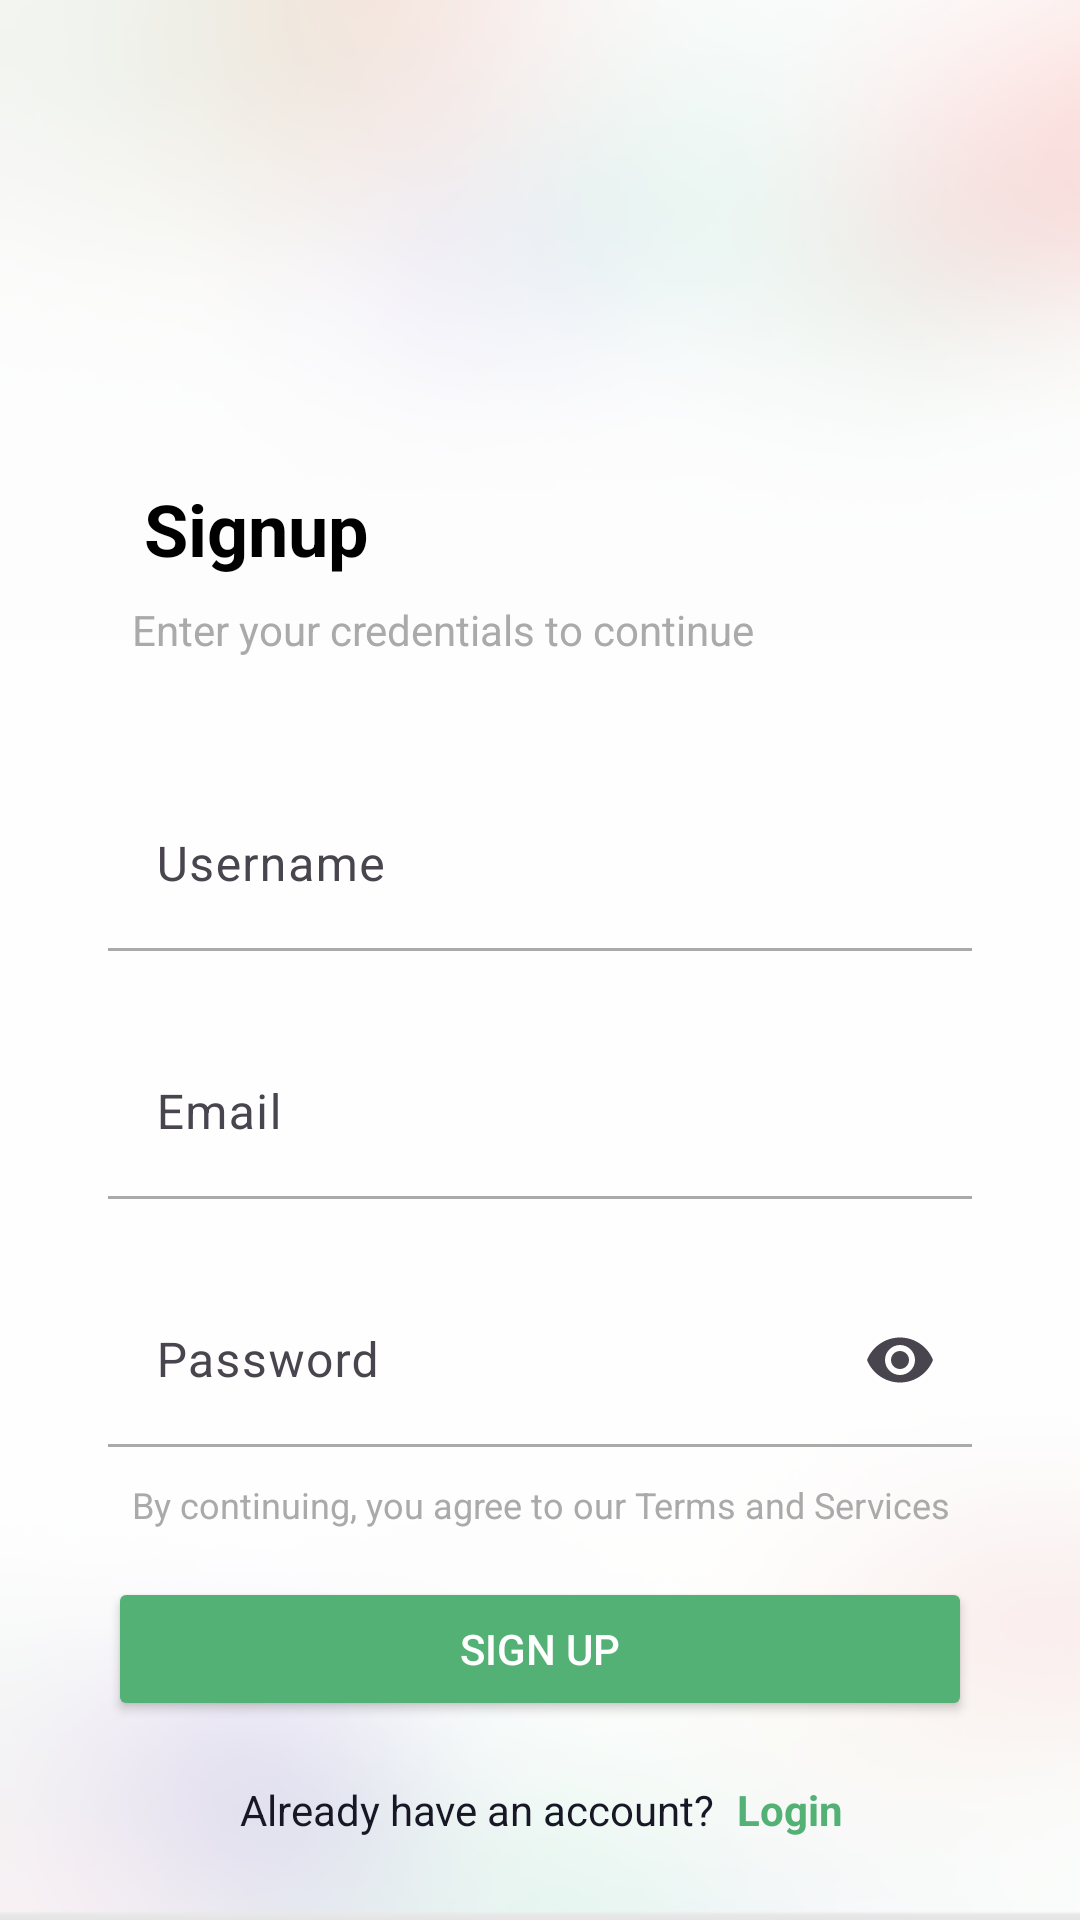

Reconstruct the res/layout file that produces this screen, plus the resources it refers to.
<!-- AndroidManifest.xml: application theme Theme.Nectar.Splash -->
<!-- res/layout/activity_signup.xml -->
<?xml version="1.0" encoding="utf-8"?>
<androidx.constraintlayout.widget.ConstraintLayout
    xmlns:android="http://schemas.android.com/apk/res/android"
    xmlns:app="http://schemas.android.com/apk/res-auto"
    xmlns:tools="http://schemas.android.com/tools"
    android:id="@+id/main"
    android:layout_width="match_parent"
    android:layout_height="match_parent"
    android:background="@drawable/screenbackground"
    tools:context=".ui.auth.SignupActivity"
    android:padding="20dp">

    
    <ImageView
        android:id="@+id/carrotIcon"
        android:layout_width="50dp"
        android:layout_height="50dp"
        android:src="@drawable/carrot_icon"
        android:contentDescription="Carrot Logo"
        android:layout_marginTop="40dp"
        android:layout_marginBottom="40dp"
        app:layout_constraintTop_toTopOf="parent"
        app:layout_constraintStart_toStartOf="parent"
        app:layout_constraintEnd_toEndOf="parent"/>

    
    <TextView
        android:id="@+id/signupText"
        android:layout_width="wrap_content"
        android:layout_height="wrap_content"
        android:layout_marginStart="28dp"
        android:layout_marginTop="50dp"
        android:text="Signup"
        android:textColor="@android:color/black"
        android:textSize="24sp"
        android:textStyle="bold"
        app:layout_constraintStart_toStartOf="parent"
        app:layout_constraintTop_toBottomOf="@id/carrotIcon" />

    
    <TextView
        android:id="@+id/signupSubText"
        android:text="Enter your credentials to continue"
        android:textSize="14sp"
        android:textColor="@android:color/darker_gray"
        android:layout_width="wrap_content"
        android:layout_height="wrap_content"
        android:layout_marginTop="8dp"
        android:layout_marginStart="24dp"
        app:layout_constraintTop_toBottomOf="@id/signupText"
        app:layout_constraintStart_toStartOf="parent"/>

    
    <com.google.android.material.textfield.TextInputLayout
        android:id="@+id/usernameTextInputLayout"
        android:layout_width="0dp"
        android:layout_height="wrap_content"
        android:layout_marginTop="30dp"
        android:hint="Username"
        app:boxBackgroundMode="none"
        app:layout_constraintEnd_toEndOf="parent"
        app:layout_constraintStart_toStartOf="parent"
        app:layout_constraintTop_toBottomOf="@id/signupSubText"
        app:layout_constraintWidth_percent="0.9">

        <com.google.android.material.textfield.TextInputEditText
            android:id="@+id/signupUsernameEditText"
            android:layout_width="match_parent"
            android:layout_height="wrap_content"
            android:inputType="textPersonName"
            android:background="@null"
            android:textColor="@color/black" />
    </com.google.android.material.textfield.TextInputLayout>

    
    <View
        android:layout_width="0dp"
        android:layout_height="1dp"
        android:background="@android:color/darker_gray"
        app:layout_constraintTop_toBottomOf="@id/usernameTextInputLayout"
        app:layout_constraintStart_toStartOf="parent"
        app:layout_constraintEnd_toEndOf="parent"
        app:layout_constraintWidth_percent="0.9"/>

    
    <com.google.android.material.textfield.TextInputLayout
        android:id="@+id/emailTextInputLayout"
        android:layout_width="0dp"
        android:layout_height="wrap_content"
        android:layout_marginTop="16dp"
        android:hint="Email"
        app:boxBackgroundMode="none"
        app:layout_constraintEnd_toEndOf="parent"
        app:layout_constraintStart_toStartOf="parent"
        app:layout_constraintTop_toBottomOf="@id/usernameTextInputLayout"
        app:layout_constraintWidth_percent="0.9">

        <com.google.android.material.textfield.TextInputEditText
            android:id="@+id/signupEmailEditText"
            android:layout_width="match_parent"
            android:layout_height="wrap_content"
            android:inputType="textEmailAddress"
            android:background="@null"
            android:textColor="@color/black" />
    </com.google.android.material.textfield.TextInputLayout>

    
    <View
        android:layout_width="0dp"
        android:layout_height="1dp"
        android:background="@android:color/darker_gray"
        app:layout_constraintTop_toBottomOf="@id/emailTextInputLayout"
        app:layout_constraintStart_toStartOf="parent"
        app:layout_constraintEnd_toEndOf="parent"
        app:layout_constraintWidth_percent="0.9"/>

    
    <com.google.android.material.textfield.TextInputLayout
        android:id="@+id/passwordTextInputLayout"
        android:layout_width="0dp"
        android:layout_height="wrap_content"
        android:layout_marginTop="16dp"
        android:hint="Password"
        app:endIconMode="password_toggle"
        app:boxBackgroundMode="none"
        app:layout_constraintEnd_toEndOf="parent"
        app:layout_constraintStart_toStartOf="parent"
        app:layout_constraintTop_toBottomOf="@id/emailTextInputLayout"
        app:layout_constraintWidth_percent="0.9">

        <com.google.android.material.textfield.TextInputEditText
            android:id="@+id/signupPasswordEditText"
            android:layout_width="match_parent"
            android:layout_height="wrap_content"
            android:inputType="textPassword"
            android:background="@null"
            android:textColor="@color/black" />
    </com.google.android.material.textfield.TextInputLayout>

    
    <View
        android:layout_width="0dp"
        android:layout_height="1dp"
        android:background="@android:color/darker_gray"
        app:layout_constraintTop_toBottomOf="@id/passwordTextInputLayout"
        app:layout_constraintStart_toStartOf="parent"
        app:layout_constraintEnd_toEndOf="parent"
        app:layout_constraintWidth_percent="0.9"/>

    
    <TextView
        android:id="@+id/termsAndConditionsText"
        android:layout_width="wrap_content"
        android:layout_height="wrap_content"
        android:text="By continuing, you agree to our Terms and Services"
        android:textColor="@android:color/darker_gray"
        android:textSize="12sp"
        android:gravity="center"
        android:layout_marginTop="12dp"
        android:layout_marginBottom="20dp"
        app:layout_constraintTop_toBottomOf="@id/passwordTextInputLayout"
        app:layout_constraintStart_toStartOf="parent"
        app:layout_constraintEnd_toEndOf="parent"/>

    
    <Button
        android:id="@+id/signupButton"
        android:layout_width="0dp"
        android:layout_height="wrap_content"
        android:backgroundTint="@color/primaryGreen"
        android:text="Sign Up"
        android:textColor="@android:color/white"
        android:layout_marginTop="16dp"
        app:layout_constraintStart_toStartOf="parent"
        app:layout_constraintEnd_toEndOf="parent"
        app:layout_constraintTop_toBottomOf="@id/termsAndConditionsText"
        app:layout_constraintWidth_percent="0.9"/>

    
    <TextView
        android:id="@+id/alreadyHaveAccountText"
        android:layout_width="wrap_content"
        android:layout_height="wrap_content"
        android:text="Already have an account? "
        android:textColor="@color/textblack"
        android:textSize="14sp"
        android:layout_marginTop="20dp"
        android:layout_marginStart="60dp"
        app:layout_constraintTop_toBottomOf="@id/signupButton"
        app:layout_constraintStart_toStartOf="parent"/>

    <TextView
        android:id="@+id/loginText"
        android:layout_width="wrap_content"
        android:layout_height="wrap_content"
        android:text="Login"
        android:textColor="@color/primaryGreen"
        android:textSize="14sp"
        android:textStyle="bold"
        android:layout_marginStart="4dp"
        app:layout_constraintTop_toTopOf="@id/alreadyHaveAccountText"
        app:layout_constraintStart_toEndOf="@id/alreadyHaveAccountText"/>

</androidx.constraintlayout.widget.ConstraintLayout>
<!-- resources referenced by this layout -->
<resources>
  <color name="black">#FF000000</color>
  <color name="primaryGreen">#53B175</color>
  <color name="textblack">#181725</color>
  <!-- drawable screenbackground: png bitmap (drawable, 32539 bytes) -->
  <style name="Theme.Nectar.Splash" parent="Theme.MaterialComponents.Light.NoActionBar">
          <item name="android:statusBarColor">@color/nectar_green</item>
          <item name="android:windowBackground">@drawable/bg_splash</item>
      </style>
  <color name="nectar_green">#53B175</color>
  <!-- drawable bg_splash (drawable) -->
  <?xml version="1.0" encoding="utf-8"?>
  <layer-list xmlns:android="http://schemas.android.com/apk/res/android">
      <item>
          <color android:color="#FFFFFF" />
      </item>
      <item>
          <bitmap
              android:gravity="center"
              android:src="@drawable/logo_nectar" />
      </item>
  </layer-list>
</resources>
